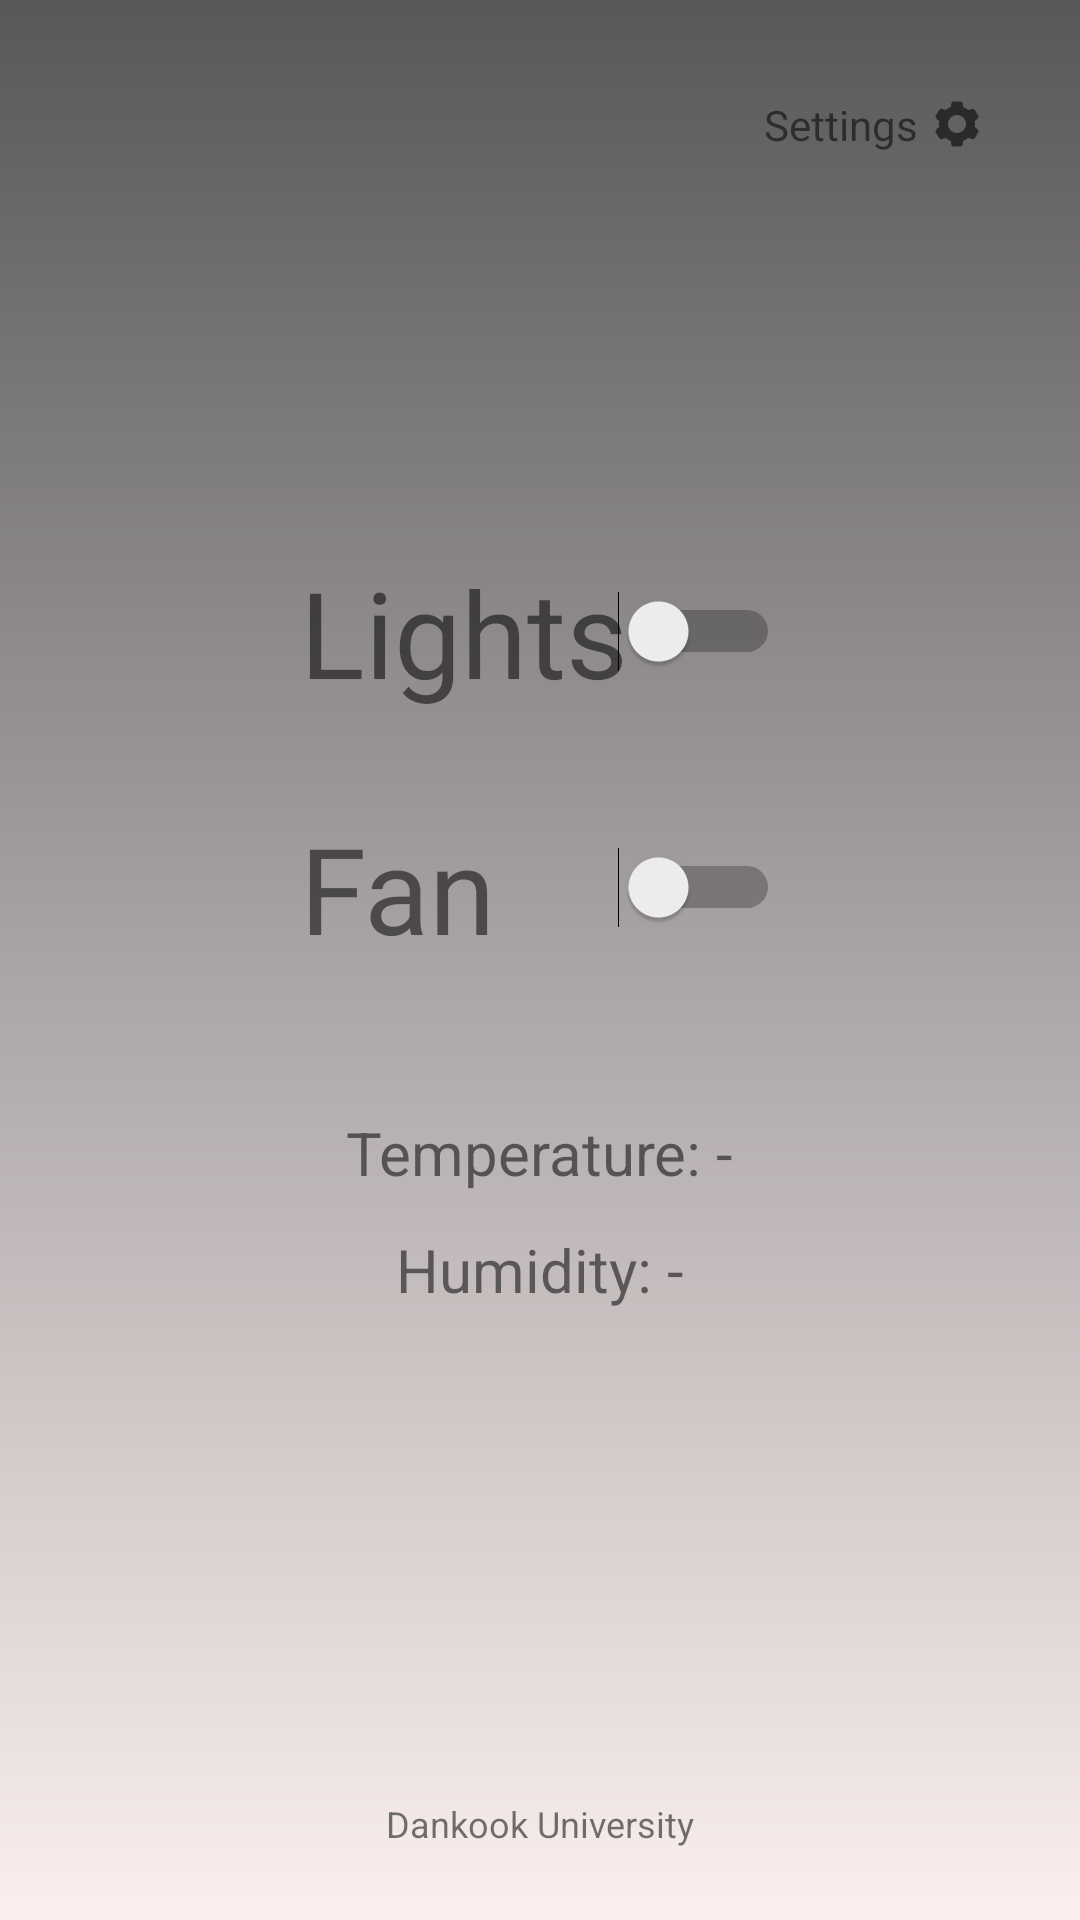

Android layout source for this screen:
<!-- AndroidManifest.xml: application theme AppTheme -->
<!-- res/layout/activity_bluetooth_functions.xml -->
<?xml version="1.0" encoding="utf-8"?>
<androidx.constraintlayout.widget.ConstraintLayout
    xmlns:android="http://schemas.android.com/apk/res/android"
    xmlns:app="http://schemas.android.com/apk/res-auto"
    xmlns:tools="http://schemas.android.com/tools"
    android:layout_width="match_parent"
    android:layout_height="match_parent"
    android:background="@drawable/bg_login"
    >



    <TextView
        android:layout_width="wrap_content"
        android:layout_height="wrap_content"
        android:layout_marginTop="32dp"
        android:layout_marginEnd="32dp"
        android:drawableEnd="@drawable/settings_icon"
        android:drawablePadding="@dimen/drawable_padding"
        android:text="@string/settings"
        app:layout_constraintEnd_toEndOf="parent"
        app:layout_constraintTop_toTopOf="parent"
        android:onClick="goToSettings"/>

    <LinearLayout
        android:layout_width="match_parent"
        android:layout_height="wrap_content"
        android:layout_marginStart="@dimen/margin_horizontal"
        android:layout_marginEnd="@dimen/margin_horizontal"
        android:gravity="center"
        android:orientation="vertical"
        app:layout_constraintBottom_toTopOf="@+id/dankook_university"
        app:layout_constraintDimensionRatio="w,1:1"
        app:layout_constraintEnd_toEndOf="parent"
        app:layout_constraintStart_toStartOf="parent"
        app:layout_constraintTop_toTopOf="parent"
        app:layout_constraintVertical_bias="0.53">

        <FrameLayout
            android:layout_width="match_parent"
            android:layout_height="wrap_content"
            tools:context=".MainActivity">

            <TextView
                android:id="@+id/lights_text"
                android:layout_width="wrap_content"
                android:layout_height="wrap_content"
                android:layout_gravity="start|center_vertical"
                android:text="@string/lights_label"
                android:textSize="40dp" />

            <Switch
                android:id="@+id/lights_switch"
                android:layout_width="wrap_content"
                android:layout_height="wrap_content"
                android:layout_gravity="end|center_vertical"
                android:onClick="switchLights" />
        </FrameLayout>

        <TextView
            android:id="@+id/auto_lights_info"
            android:layout_width="wrap_content"
            android:layout_height="wrap_content"
            android:layout_marginTop="@dimen/margin_vertical_very_small"
            android:layout_gravity="start"
            android:text="@string/auto_lights"
            android:textSize="@dimen/text_size_small"
            android:textColor="#60000000"
            android:drawableStart="@drawable/info_icon"
            android:drawablePadding="@dimen/drawable_padding"
            android:visibility="gone" />

        <FrameLayout
            android:layout_width="match_parent"
            android:layout_height="wrap_content"
            android:layout_marginTop="@dimen/margin_vertical_big"
            tools:context=".MainActivity">

            <TextView
                android:id="@+id/fan_text"
                android:layout_width="wrap_content"
                android:layout_height="wrap_content"
                android:layout_gravity="start|center_vertical"
                android:text="@string/fan_label"
                android:textSize="40dp" />

            <Switch
                android:id="@+id/fan_switch"
                android:layout_width="wrap_content"
                android:layout_height="wrap_content"
                android:layout_gravity="end|center_vertical"
                android:onClick="switchFan" />
        </FrameLayout>

        <TextView
            android:id="@+id/auto_fan_info"
            android:layout_width="wrap_content"
            android:layout_height="wrap_content"
            android:layout_marginTop="@dimen/margin_vertical_very_small"
            android:layout_gravity="start"
            android:text="@string/auto_fan"
            android:textSize="@dimen/text_size_small"
            android:textColor="#60000000"
            android:drawableStart="@drawable/info_icon"
            android:drawablePadding="@dimen/drawable_padding"
            android:visibility="gone" />

        <TextView
            android:id="@+id/temperature"
            android:layout_width="wrap_content"
            android:layout_height="wrap_content"
            android:layout_gravity="center_horizontal"
            android:layout_marginTop="@dimen/margin_vertical_very_big"
            android:text="@string/temperature_default"
            android:textSize="20dp" />

        <TextView
            android:id="@+id/humidity"
            android:layout_width="wrap_content"
            android:layout_height="wrap_content"
            android:layout_gravity="center_horizontal"
            android:layout_marginTop="@dimen/margin_vertical_small"
            android:text="@string/humidity_default"
            android:textSize="20dp" />

    </LinearLayout>


    <TextView
        android:id="@+id/dankook_university"
        android:layout_width="wrap_content"
        android:layout_height="wrap_content"
        android:layout_marginBottom="24dp"
        android:text="@string/dankook_university"
        android:textSize="@dimen/text_size_small"
        app:layout_constraintBottom_toBottomOf="parent"
        app:layout_constraintEnd_toEndOf="parent"
        app:layout_constraintStart_toStartOf="parent" />
</androidx.constraintlayout.widget.ConstraintLayout>
<!-- resources referenced by this layout -->
<resources>
  <dimen name="drawable_padding">4dp</dimen>
  <dimen name="margin_horizontal">100dp</dimen>
  <dimen name="margin_vertical_big">32dp</dimen>
  <dimen name="margin_vertical_small">12dp</dimen>
  <dimen name="margin_vertical_very_big">48dp</dimen>
  <dimen name="margin_vertical_very_small">4dp</dimen>
  <dimen name="text_size_small">12sp</dimen>
  <!-- drawable bg_login (drawable-v24) -->
  <?xml version="1.0" encoding="utf-8"?>
  <shape xmlns:android="http://schemas.android.com/apk/res/android">
      <gradient
          android:startColor="#585858"
          android:endColor="#FBEFEF"
          android:angle="-135" />
  </shape>
  <!-- drawable info_icon (drawable) -->
  <vector xmlns:android="http://schemas.android.com/apk/res/android" xmlns:aapt="http://schemas.android.com/aapt"
      android:viewportWidth="24"
      android:viewportHeight="24"
      android:width="10dp"
      android:height="10dp">
      <path
          android:pathData="M12 2C6.48 2 2 6.48 2 12s4.48 10 10 10 10 -4.48 10 -10S17.52 2 12 2zm1 15h-2v-6h2v6zm0 -8h-2V7h2v2z"
          android:fillColor="#60000000" />
  </vector>
  <!-- drawable settings_icon (drawable) -->
  <vector
      xmlns:android="http://schemas.android.com/apk/res/android"
      android:name="vector"
      android:width="18dp"
      android:height="18dp"
      android:viewportWidth="24"
      android:viewportHeight="24">
      <path
          android:name="path"
          android:pathData="M 10.49 2 C 10.011 2 9.602 2.339 9.51 2.809 L 9.176 4.523 C 8.355 4.834 7.596 5.267 6.93 5.814 L 5.285 5.248 C 4.832 5.092 4.334 5.279 4.094 5.693 L 2.586 8.307 C 2.347 8.722 2.434 9.248 2.795 9.563 L 4.113 10.709 C 4.045 11.13 4 11.559 4 12 C 4 12.441 4.045 12.87 4.113 13.291 L 2.795 14.438 C 2.434 14.752 2.347 15.278 2.586 15.693 L 4.094 18.307 C 4.333 18.722 4.832 18.909 5.285 18.754 L 6.93 18.188 C 7.596 18.734 8.355 19.166 9.176 19.477 L 9.51 21.191 C 9.602 21.661 10.011 22 10.49 22 L 13.51 22 C 13.989 22 14.398 21.661 14.49 21.191 L 14.824 19.477 C 15.645 19.166 16.404 18.733 17.07 18.186 L 18.715 18.752 C 19.168 18.908 19.666 18.722 19.906 18.307 L 21.414 15.691 C 21.653 15.276 21.566 14.752 21.205 14.438 L 19.887 13.291 C 19.955 12.87 20 12.441 20 12 C 20 11.559 19.955 11.13 19.887 10.709 L 21.205 9.563 C 21.566 9.248 21.653 8.722 21.414 8.307 L 19.906 5.693 C 19.667 5.278 19.168 5.091 18.715 5.246 L 17.07 5.813 C 16.404 5.266 15.645 4.834 14.824 4.523 L 14.49 2.809 C 14.398 2.339 13.989 2 13.51 2 L 10.49 2 Z M 12 8 C 14.209 8 16 9.791 16 12 C 16 14.209 14.209 16 12 16 C 9.791 16 8 14.209 8 12 C 8 9.791 9.791 8 12 8 Z"
          android:fillColor="#90000000"
          android:strokeWidth="1"/>
  </vector>
  <string name="auto_fan">Fan activated automatically.</string>
  <string name="auto_lights">Lights activated automatically.</string>
  <string name="dankook_university">Dankook University</string>
  <string name="fan_label">Fan</string>
  <string name="humidity_default">Humidity: -</string>
  <string name="lights_label">Lights</string>
  <string name="settings">Settings</string>
  <string name="temperature_default">Temperature: -</string>
  <style name="AppTheme" parent="Theme.AppCompat.Light.DarkActionBar">
          
          <item name="colorPrimary">@color/colorPrimary</item>
          <item name="colorPrimaryDark">@color/colorPrimaryDark</item>
          <item name="colorAccent">@color/colorAccent</item>
      </style>
  <!-- not gathered from this repository: default colours our renderer supplied (Android Studio template values) -->
  <color name="colorPrimary">#FF6200EE</color>
  <color name="colorPrimaryDark">#FF3700B3</color>
  <color name="colorAccent">#FF03DAC5</color>
</resources>
